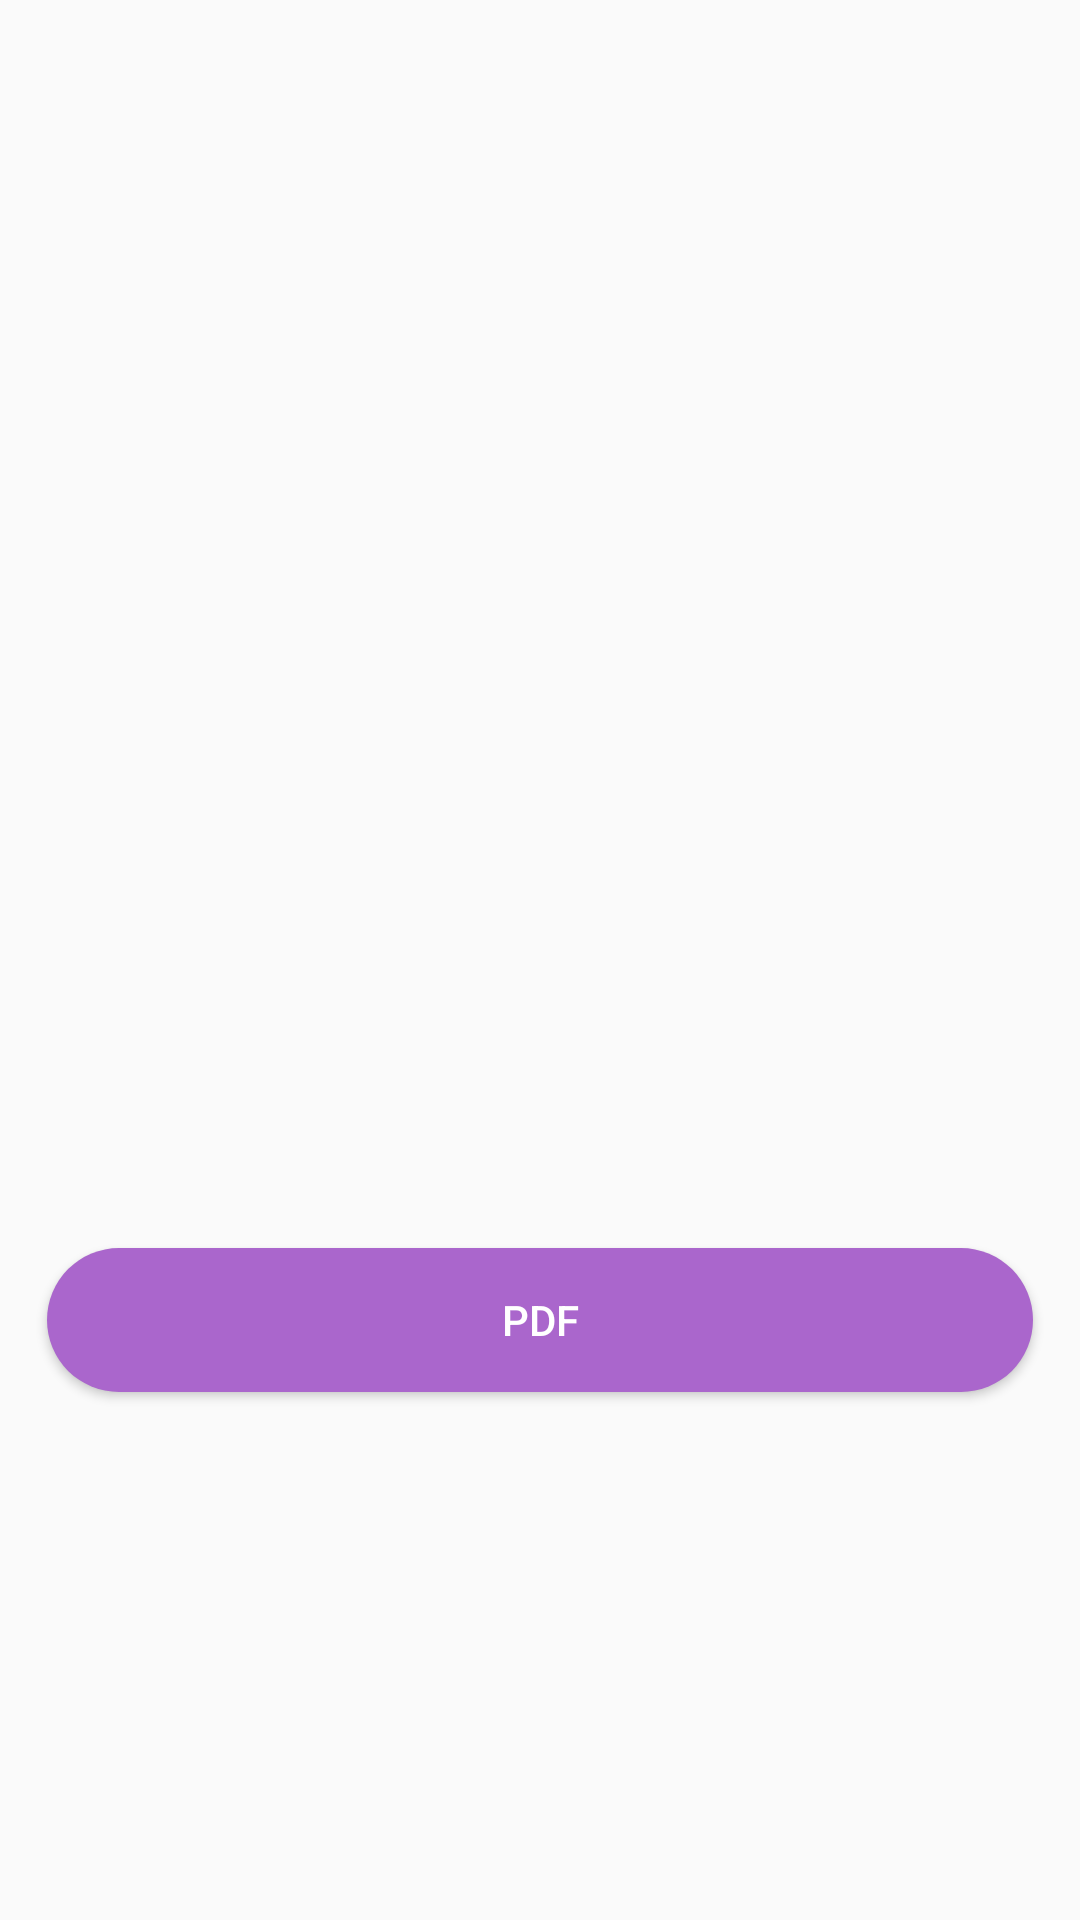

This screen was rendered from an Android layout file. Write that file and the resources it references.
<!-- AndroidManifest.xml: application theme AppTheme -->
<!-- res/layout/activity_manual_printbill.xml -->
<LinearLayout
    xmlns:android="http://schemas.android.com/apk/res/android"
    xmlns:tools="http://schemas.android.com/tools" android:layout_width="match_parent"
    android:layout_height="match_parent" android:paddingLeft="@dimen/activity_horizontal_margin"
    android:paddingRight="@dimen/activity_horizontal_margin"
    android:paddingTop="@dimen/activity_vertical_margin"
    android:paddingBottom="@dimen/activity_vertical_margin"
    tools:context="sj_infotech.easybill.manual_printbill"
    android:orientation="vertical"
    android:id="@+id/manual_printbill">

    <LinearLayout
        android:orientation="vertical"
        android:layout_width="match_parent"
        android:layout_height="400dp"
        android:id="@+id/manualprintbilllayout">

        <TableLayout
            android:layout_width="fill_parent"
            android:layout_height="wrap_content"
            android:id="@+id/table">

            <TableRow
                android:layout_width="match_parent"
                android:layout_height="match_parent"></TableRow>

            <TableRow
                android:layout_width="match_parent"
                android:layout_height="match_parent"></TableRow>

            <TableRow
                android:layout_width="match_parent"
                android:layout_height="match_parent">

            </TableRow>
        </TableLayout>

    </LinearLayout>

    <RelativeLayout
        android:layout_width="match_parent"
        android:layout_height="match_parent">

        <Button
            android:layout_width="fill_parent"
            android:layout_height="wrap_content"
            android:text="PDF"
            android:id="@+id/pdf"
            android:layout_gravity="center_horizontal"
            android:background="@drawable/ripple_effect"
            android:textColor="@android:color/white"
            android:onClick="onpdf"
            android:layout_margin="@dimen/abc_action_bar_content_inset_material" />
    </RelativeLayout>

</LinearLayout>
<!-- resources referenced by this layout -->
<resources>
  <!-- drawable ripple_effect (drawable) -->
  <?xml version="1.0" encoding="utf-8"?>
  <ripple
      xmlns:android="http://schemas.android.com/apk/res/android"
      android:color="@android:color/darker_gray">
      <item>
          <shape
              android:shape="rectangle">
              <corners android:radius="25dp"/>
              <solid android:color="@android:color/holo_purple" />
          </shape>
      </item>
  </ripple>
  <style name="AppTheme" parent="Theme.AppCompat.Light.DarkActionBar">
          
          <item name="actionBarStyle">@style/MyActionBar</item>
      </style>
  <style name="MyActionBar" parent="@style/Widget.AppCompat.ActionBar.Solid">
          <item name="titleTextStyle">@style/MyTitleTextStyle</item>
      </style>
  <style name="MyTitleTextStyle" parent="@style/TextAppearance.AppCompat.Widget.ActionBar.Title">
          <item name="android:textColor">@android:color/holo_purple</item>
      </style>
</resources>
